Run: headless pygame with SDL's dummy video driver; simulated clock (each Clock.tick advances the game by its frame time, no real sleeping); random seed 0; keys injected as events and as key.get_pressed() state; mouse plan: one left click at the window centre at the start of phase 2, then a move to the lower-right quarter at the start of phase 3.
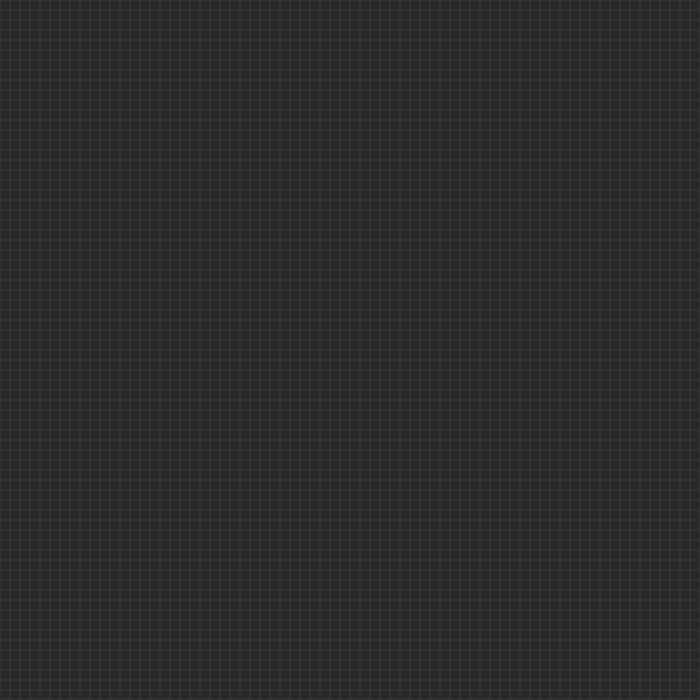
Frame 1 of 4 · flips 1–60 · no input
Frame 2 of 4 · flips 61–180 · clicked the window centre · tapped SPACE, RETURN · held RIGHT (→), D · screen unchanged from frame 1, image omitted
Frame 3 of 4 · flips 181–300 · moved the mouse to the lower-right quarter · held DOWN (↓), S · screen unchanged from frame 2, image omitted
Frame 4 of 4 · flips 301–420 · held LEFT (←), A, UP (↑), W · screen unchanged from frame 3, image omitted

The pygame program that drew these frames:

"""
This code implements a simple cellular automaton framework capable of simulating Conway's Game of Life and other birth/survival rule sets using only vanilla Python for the game logic and Pygame for the visualization.
The idea is to understand how these Automata work and to serve as a base for later projects like attempting to find alternative rules that still lead to interesting simulations.
This implementation also considers a Toroidal (Torus-like) world/plane, where boundaries behave with "wrap-around" behaviour.
"""

import pygame
import random

# Pygame Setup ------------------------------------------------------

pygame.init()

screen_width = 700
screen_height = 700

screen = pygame.display.set_mode((screen_width, screen_height))

pygame.display.set_caption("Cellular Automoton Framework")

clock = pygame.time.Clock()

# -------------------------------------------------------------------


# Functions ---------------------------------------------------------

def create_random_matrix(rows, cols, live_rate=0.10):
    matrix = []

    for _ in range(rows):
        row = []
        for _ in range(cols):
            pick = random.random()

            if pick < live_rate:
                row.append(1)
            else:
                row.append(0)

        matrix.append(row)

    return matrix

def create_null_matrix(rows, cols):
    matrix = []

    for _ in range(rows):
        matrix.append([0] * cols)

    return matrix

def show_grid(matrix, border=True):
    res_x = screen_width // len(matrix[0])
    res_y = screen_height // len(matrix)

    for i in range(len(matrix)):
        for j in range(len(matrix[i])):
            x = j * res_x
            y = i * res_y

            rect_obj = (x, y, res_x, res_y)

            if matrix[i][j] == 1:
                pygame.draw.rect(screen, (255, 255, 255), rect_obj)

            if border:
                pygame.draw.rect(screen, (50, 50, 50), rect_obj, width=1)

def apply_rules(cell_state, num_live_neighbors, birth_conditions, survival_conditions):
    if cell_state == 0 and num_live_neighbors in birth_conditions:  # Birth
        return 1
    
    elif cell_state == 1 and num_live_neighbors in survival_conditions: # Survival
        return 1

    else:
        return 0

def update_grid(matrix, neighbors, birth_conditions, survival_conditions):
    new_matrix = []

    for i in range(len(matrix)):
        new_row = []

        for j in range(len(matrix[i])):

            num_live_neighbors = 0

            for neighbor in neighbors:
                # Determine the neighbor's coordinate under toroidal boundary conditions (mathematically calculate the "wrap-around" positions)
                neighbor_i = (i + neighbor[0]) % len(matrix)
                neighbor_j = (j + neighbor[1]) % len(matrix[i])

                # Count live neighbors
                if matrix[neighbor_i][neighbor_j] == 1:
                    num_live_neighbors += 1

            new_state = apply_rules(matrix[i][j], num_live_neighbors, birth_conditions, survival_conditions)

            new_row.append(new_state)

        new_matrix.append(new_row)

    return new_matrix


def interactive_setup(rows, cols):
    matrix = create_null_matrix(rows, cols)

    ready = False

    while not ready:
        for event in pygame.event.get():
            if event.type == pygame.QUIT:
                pygame.quit()
                return

            if event.type == pygame.KEYDOWN:
                if event.key == pygame.K_RETURN:
                    ready = True
                elif event.key == pygame.K_r:
                    matrix = create_random_matrix(rows, cols)

            elif event.type == pygame.MOUSEBUTTONDOWN:
                if event.button == 1:  # Left Click
                    x, y = event.pos

                    res_x = screen_width // len(matrix[0])
                    res_y = screen_height // len(matrix)

                    j = x // res_x
                    i = y // res_y

                    matrix[i][j] = 1 - matrix[i][j]

        screen.fill((40, 40, 40))  # Dark gray
        show_grid(matrix)
        pygame.display.flip()
        clock.tick(60)

    return matrix
    

def run_sim(matrix, neighbors, birth_conditions, survival_conditions, border=True):
    running = True
    paused = False
    step = False

    while running:
        
        for event in pygame.event.get():
            if event.type == pygame.QUIT:
                running = False

            if event.type == pygame.KEYDOWN:
                if event.key == pygame.K_p:
                    paused = not paused
                elif event.key == pygame.K_RIGHT and paused:
                    step = True

        if not paused or (paused and step):
            matrix = update_grid(matrix, neighbors, birth_conditions, survival_conditions)
            step = False

        screen.fill((40, 40, 40))  # Dark gray

        show_grid(matrix, border)

        pygame.display.flip()

        clock.tick(8)

    pygame.quit()

# -------------------------------------------------------------------


# Run --------------------------------------------------

matrix = interactive_setup(70, 70)

neighbors = [
    (-1, -1), (-1, 0), (-1, 1),
    (0, -1), (0, 1),
    (1, -1), (1, 0), (1, 1)
]

birth_conditions = [3]
survival_conditions = [2, 3]

if matrix:
    run_sim(matrix=matrix, neighbors=neighbors, birth_conditions=birth_conditions, survival_conditions=survival_conditions, border=True)

# -------------------------------------------------------------------
